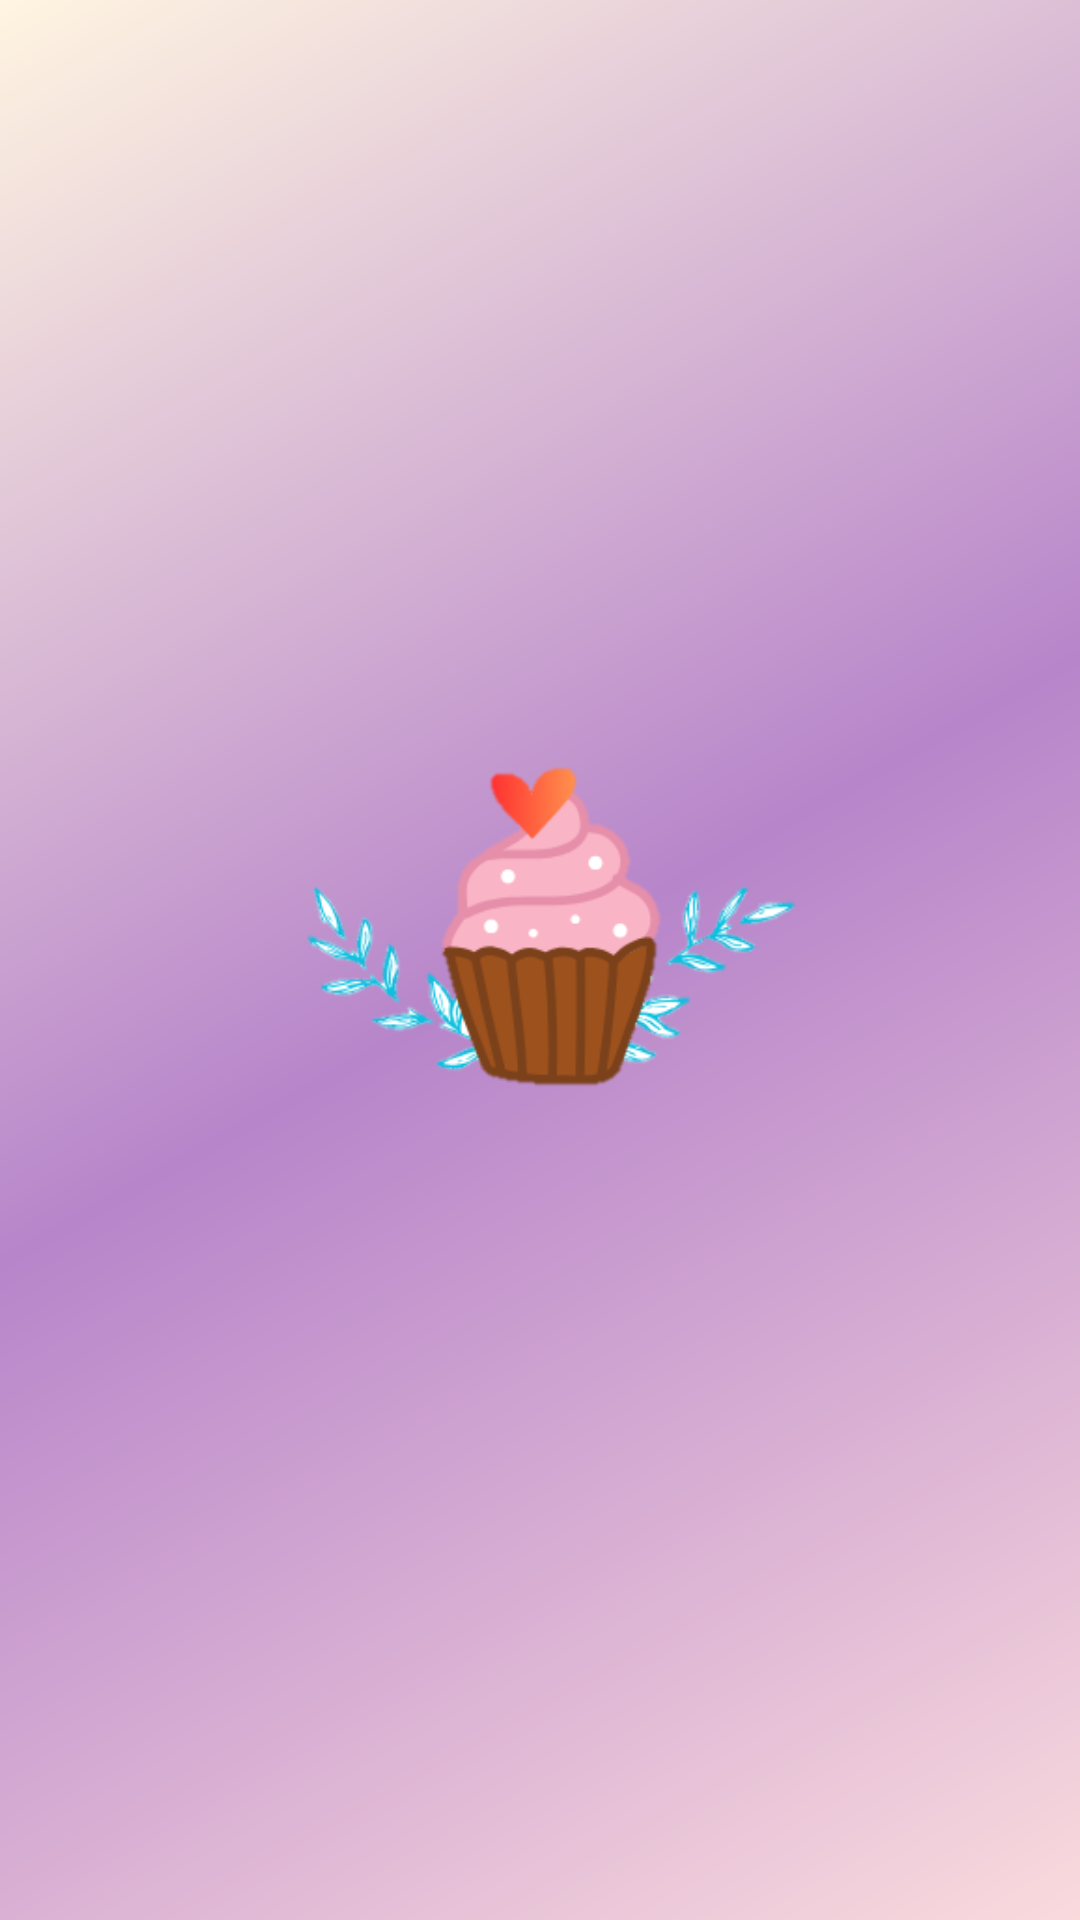

Write the Android layout XML for this screen, with the resource values it uses.
<!-- AndroidManifest.xml: application theme Theme.Sweetcake -->
<!-- res/layout/activity_splash.xml -->
<?xml version="1.0" encoding="utf-8"?>
<androidx.constraintlayout.widget.ConstraintLayout xmlns:android="http://schemas.android.com/apk/res/android"
    xmlns:app="http://schemas.android.com/apk/res-auto"
    xmlns:tools="http://schemas.android.com/tools"
    android:id="@+id/main"
    android:layout_width="match_parent"
    android:layout_height="match_parent"
    android:background="@drawable/rainbow_gradient"
    tools:context=".activitys.splashActivity">

    <ImageView
        android:id="@+id/iv_correo_rg"
        android:layout_width="224dp"
        android:layout_height="216dp"
        app:layout_constraintBottom_toBottomOf="parent"
        app:layout_constraintEnd_toEndOf="parent"
        app:layout_constraintStart_toStartOf="parent"
        app:layout_constraintTop_toTopOf="parent"
        app:srcCompat="@drawable/logo11" />
</androidx.constraintlayout.widget.ConstraintLayout>
<!-- resources referenced by this layout -->
<resources>
  <!-- drawable logo11: png bitmap (drawable, 18307 bytes) -->
  <!-- drawable rainbow_gradient (drawable) -->
  <?xml version="1.0" encoding="utf-8"?>
  <shape xmlns:android="http://schemas.android.com/apk/res/android"
      android:shape="rectangle">
  
      <gradient
          android:type="linear"
          android:angle="135"
          android:startColor="@color/pastel_pink"
          android:centerColor="@color/pastel_lilac"
          android:endColor="@color/pastel_cream" />
  
  </shape>
  <style name="Theme.Sweetcake" parent="Base.Theme.Sweetcake" />
  <color name="pastel_pink">#FADADD</color>
  <color name="pastel_lilac">#B785CA</color>
  <color name="pastel_cream">#FFF5E1</color>
  <style name="Base.Theme.Sweetcake" parent="Theme.Material3.DayNight.NoActionBar">
          
          
      </style>
</resources>
